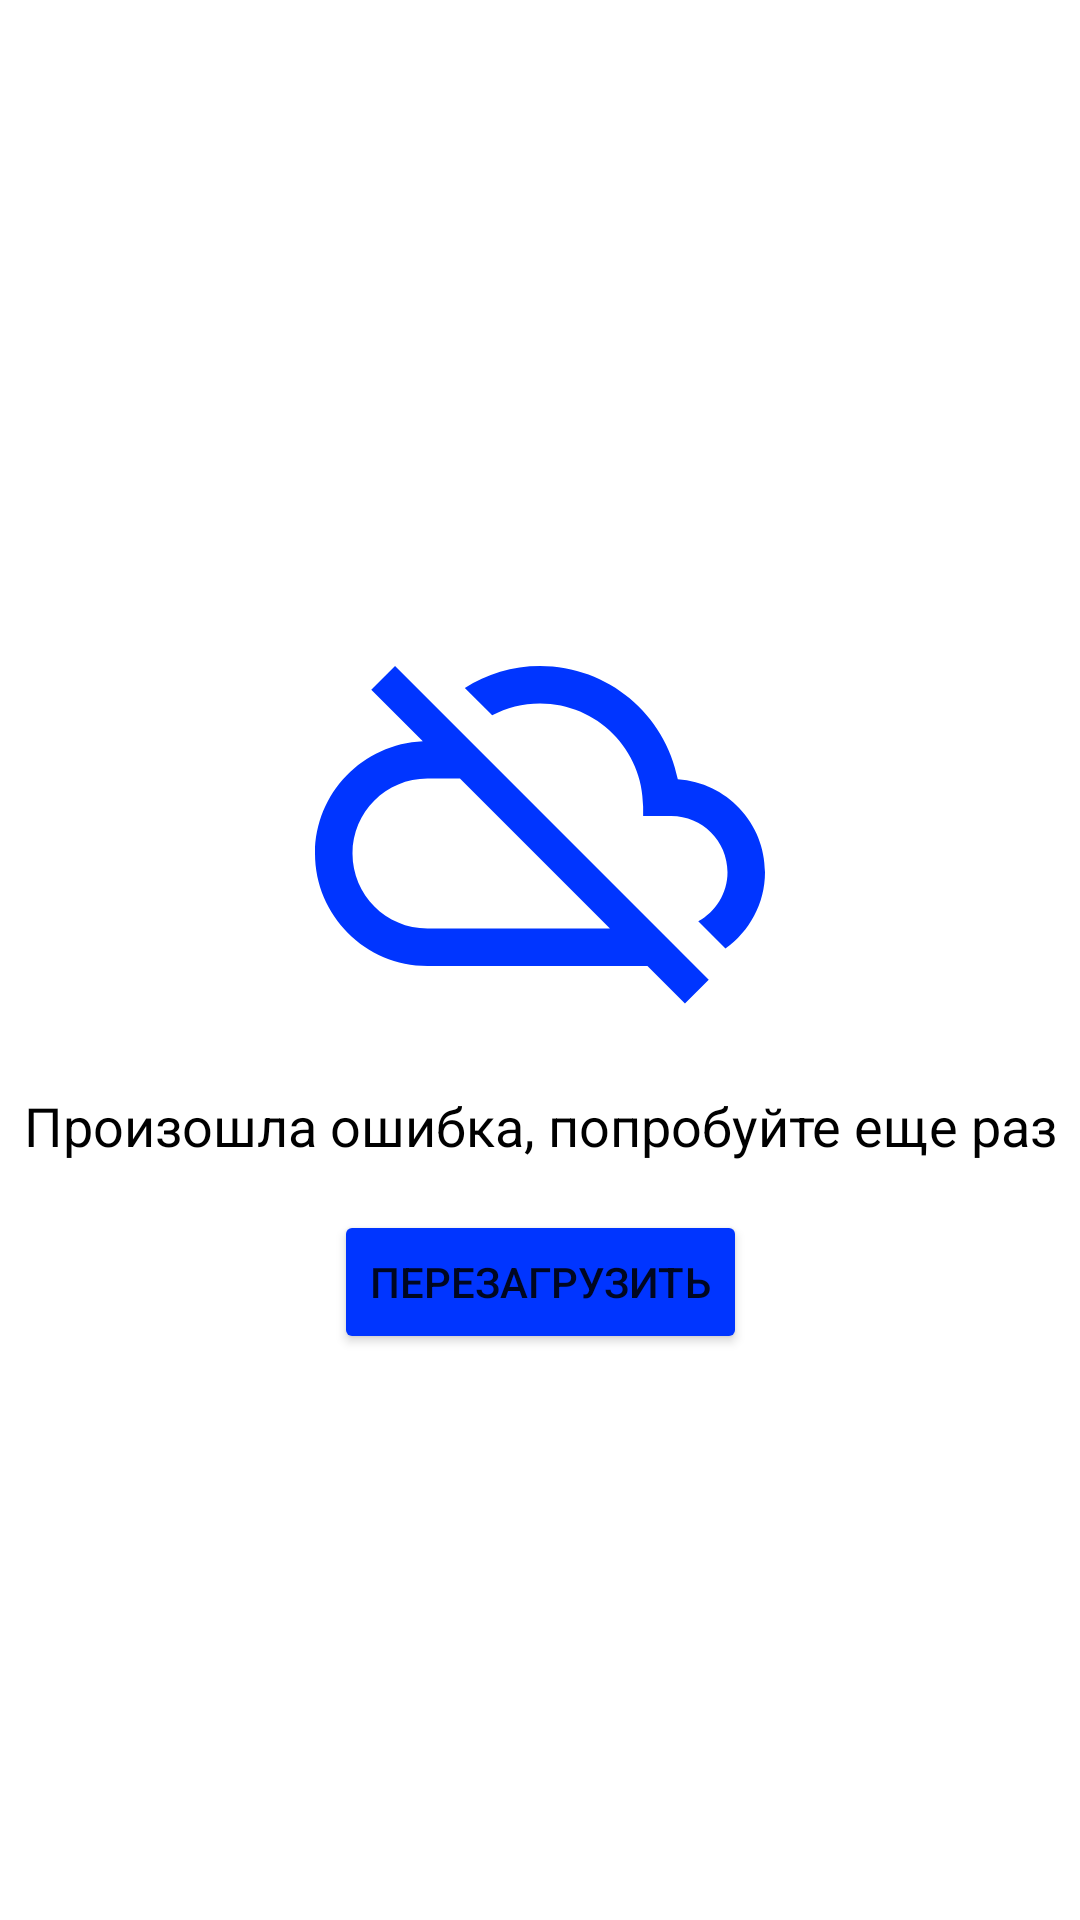

This screen was rendered from an Android layout file. Write that file and the resources it references.
<!-- AndroidManifest.xml: application theme Theme.TraectoriaBudushego -->
<!-- res/layout/fragment_services_error.xml -->
<?xml version="1.0" encoding="utf-8"?>
<androidx.constraintlayout.widget.ConstraintLayout xmlns:android="http://schemas.android.com/apk/res/android"
    xmlns:app="http://schemas.android.com/apk/res-auto"
    android:layout_width="match_parent"
    android:id="@+id/errorRoot"
    android:layout_height="match_parent">

    <ImageView
        android:id="@+id/errorImage"
        android:layout_width="wrap_content"
        android:layout_height="wrap_content"
        android:layout_marginBottom="96dp"
        android:contentDescription="@string/loading_error_description"
        app:layout_constraintBottom_toBottomOf="parent"
        app:layout_constraintEnd_toEndOf="parent"
        app:layout_constraintStart_toStartOf="parent"
        app:layout_constraintTop_toTopOf="parent"
        app:srcCompat="@drawable/icon_loading_error" />

    <TextView
        android:id="@+id/errorDescription"
        android:layout_width="wrap_content"
        android:layout_height="wrap_content"
        android:layout_marginTop="16dp"
        android:text="@string/loading_error_description"
        android:textColor="@color/black"
        android:textSize="18sp"
        app:layout_constraintEnd_toEndOf="parent"
        app:layout_constraintStart_toStartOf="parent"
        app:layout_constraintTop_toBottomOf="@id/errorImage" />

    <Button
        android:id="@+id/reloadButton"
        android:layout_width="wrap_content"
        android:layout_height="wrap_content"
        android:layout_marginTop="16dp"
        android:backgroundTint="@color/vk"
        android:text="@string/loading_error_button_text"
        app:layout_constraintEnd_toEndOf="parent"
        app:layout_constraintStart_toStartOf="parent"
        app:layout_constraintTop_toBottomOf="@id/errorDescription" />
</androidx.constraintlayout.widget.ConstraintLayout>
<!-- resources referenced by this layout -->
<resources>
  <color name="black">#FF000000</color>
  <color name="vk">#0035FF</color>
  <!-- drawable icon_loading_error (drawable) -->
  <vector android:height="150dp" android:tint="#0035FF"
      android:viewportHeight="24" android:viewportWidth="24"
      android:width="150dp" xmlns:android="http://schemas.android.com/apk/res/android">
      <path android:fillColor="@android:color/white" android:pathData="M19.35,10.04C18.67,6.59 15.64,4 12,4c-1.48,0 -2.85,0.43 -4.01,1.17l1.46,1.46C10.21,6.23 11.08,6 12,6c3.04,0 5.5,2.46 5.5,5.5v0.5H19c1.66,0 3,1.34 3,3 0,1.13 -0.64,2.11 -1.56,2.62l1.45,1.45C23.16,18.16 24,16.68 24,15c0,-2.64 -2.05,-4.78 -4.65,-4.96zM3,5.27l2.75,2.74C2.56,8.15 0,10.77 0,14c0,3.31 2.69,6 6,6h11.73l2,2L21,20.73 4.27,4 3,5.27zM7.73,10l8,8H6c-2.21,0 -4,-1.79 -4,-4s1.79,-4 4,-4h1.73z"/>
  </vector>
  <string name="loading_error_button_text">Перезагрузить</string>
  <string name="loading_error_description">Произошла ошибка, попробуйте еще раз</string>
  <style name="Theme.TraectoriaBudushego" parent="Theme.MaterialComponents.DayNight.DarkActionBar">
          
          <item name="colorPrimary">@color/vk</item>
          <item name="colorPrimaryVariant">@color/purple_700</item>
          <item name="colorOnPrimary">@color/white</item>
          
          <item name="colorSecondary">@color/teal_200</item>
          <item name="colorSecondaryVariant">@color/teal_700</item>
          <item name="colorOnSecondary">@color/black</item>
  
          
          <item name="android:statusBarColor">@color/vk</item>
          
      </style>
  <color name="purple_700">#FF3700B3</color>
  <color name="white">#FFFFFFFF</color>
  <color name="teal_200">#FF03DAC5</color>
  <color name="teal_700">#FF018786</color>
</resources>
